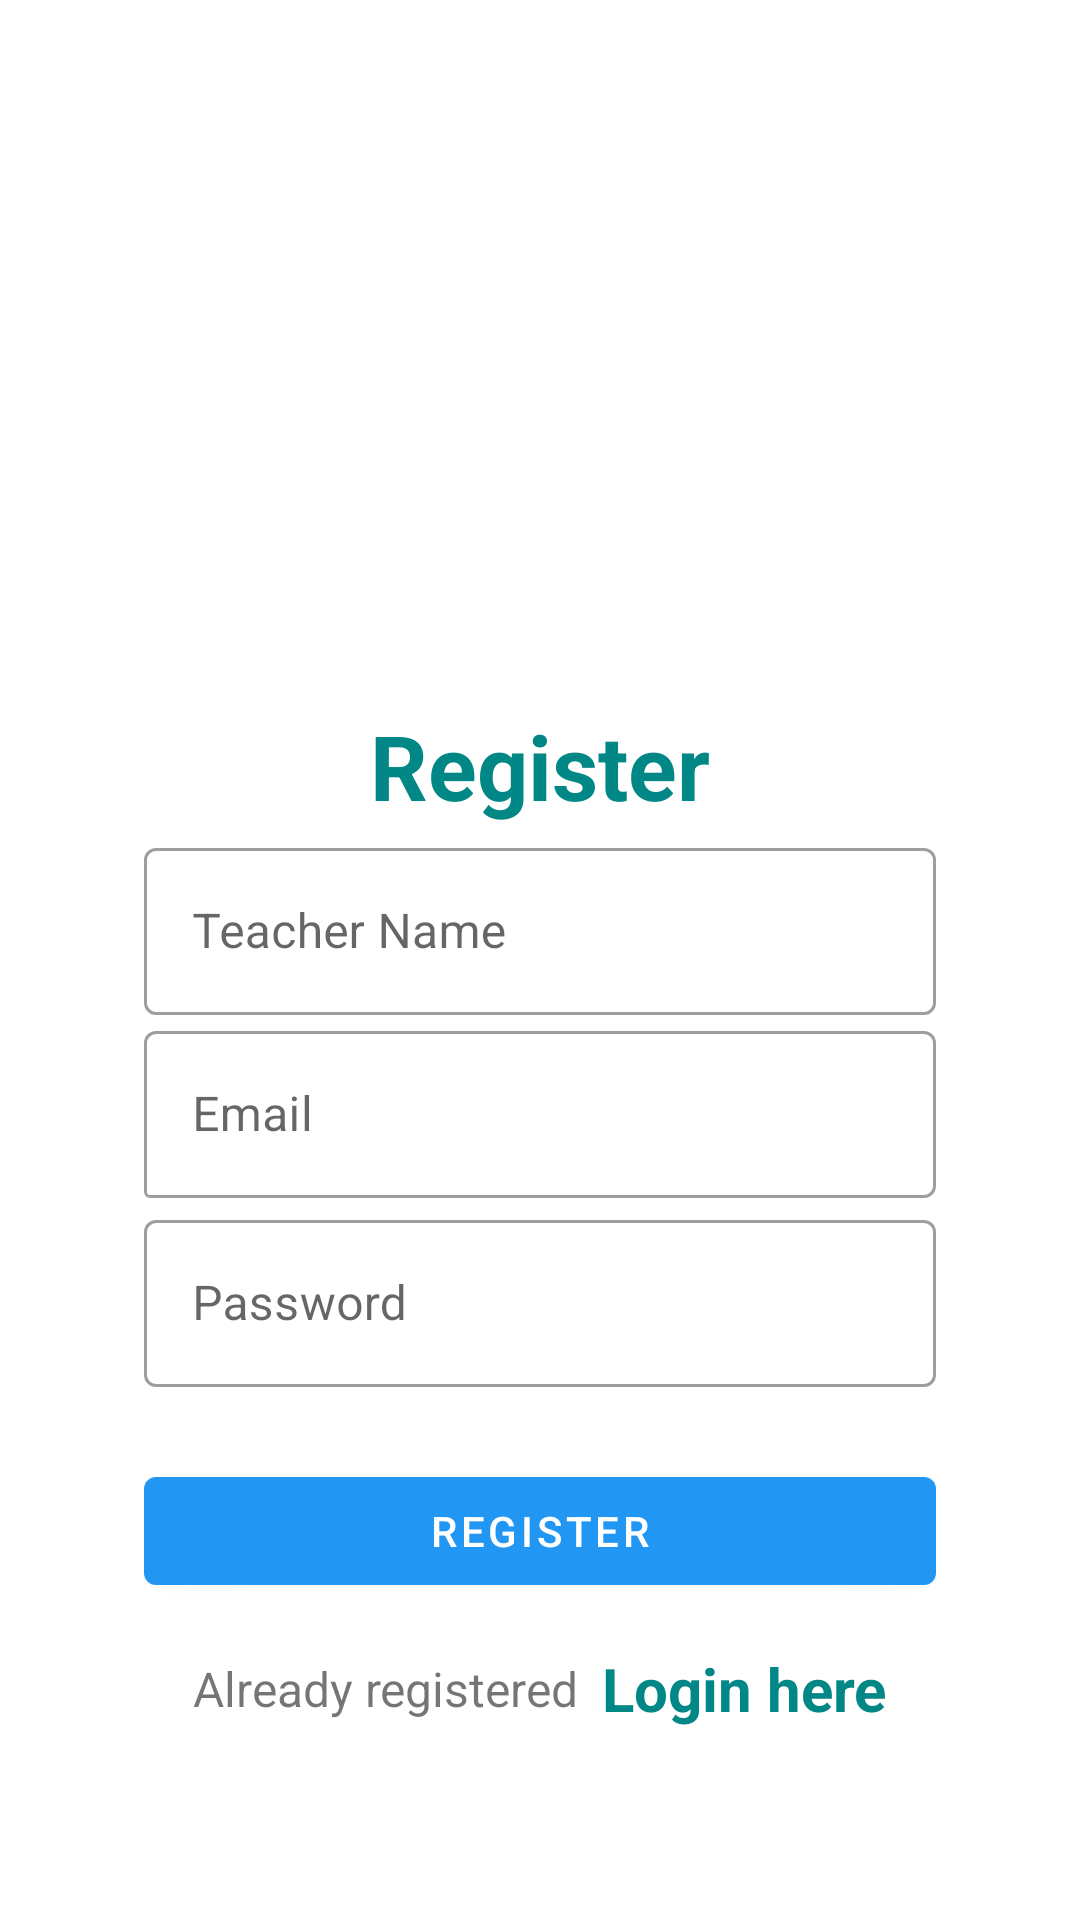

This screen was rendered from an Android layout file. Write that file and the resources it references.
<!-- AndroidManifest.xml: application theme Theme.ClassAttendance -->
<!-- res/layout/activity_teacher_sing_up.xml -->
<?xml version="1.0" encoding="utf-8"?>
<androidx.constraintlayout.widget.ConstraintLayout xmlns:android="http://schemas.android.com/apk/res/android"
    xmlns:app="http://schemas.android.com/apk/res-auto"
    xmlns:tools="http://schemas.android.com/tools"
    android:layout_width="match_parent"
    android:layout_height="match_parent"

    tools:context=".Activity.SignUpActivity">

    <ImageView
        android:id="@+id/appLogo"
        android:layout_width="150dp"
        android:layout_height="150dp"
        android:src="@drawable/attendance"
        app:layout_constraintBottom_toBottomOf="parent"
        app:layout_constraintEnd_toEndOf="parent"
        app:layout_constraintHorizontal_bias="0.497"
        app:layout_constraintStart_toStartOf="parent"
        app:layout_constraintTop_toTopOf="parent"
        app:layout_constraintVertical_bias="0.070" />

    <LinearLayout
        android:layout_width="match_parent"
        android:layout_height="wrap_content"
        android:layout_margin="24dp"
        android:layout_marginBottom="37dp"
        android:background="@color/white"
        android:gravity="center"
        android:orientation="vertical"
        android:padding="24dp"
        app:circularflow_defaultRadius="30dp"
        app:layout_constraintBottom_toBottomOf="parent"
        app:layout_constraintEnd_toEndOf="parent"
        app:layout_constraintStart_toStartOf="parent"
        app:layout_constraintTop_toBottomOf="@+id/appLogo"
        app:layout_constraintVertical_bias="0.149">

        <TextView
            android:layout_width="match_parent"
            android:layout_height="wrap_content"
            android:gravity="center_horizontal"
            android:text="Register"
            android:textColor="@color/teal_700"
            android:textSize="30dp"
            android:textStyle="bold" />

        <com.google.android.material.textfield.TextInputLayout
            style="@style/Widget.MaterialComponents.TextInputLayout.OutlinedBox"
            android:layout_width="match_parent"
            android:layout_height="wrap_content"
            android:layout_marginTop="2dp">

            <com.google.android.material.textfield.TextInputEditText
                android:id="@+id/regTeacherName"
                android:layout_width="match_parent"
                android:layout_height="wrap_content"
                android:hint="Teacher Name"
                android:inputType="text" />
        </com.google.android.material.textfield.TextInputLayout>


        <com.google.android.material.textfield.TextInputLayout
            style="@style/Widget.MaterialComponents.TextInputLayout.OutlinedBox"
            android:layout_width="match_parent"
            android:layout_height="wrap_content"
            app:boxCornerRadiusBottomStart="@dimen/cardview_default_radius">

            <com.google.android.material.textfield.TextInputEditText
                android:id="@+id/regTeacherEmail"
                android:layout_width="match_parent"
                android:layout_height="wrap_content"
                android:hint="Email"
                android:inputType="textEmailAddress" />
        </com.google.android.material.textfield.TextInputLayout>

        <com.google.android.material.textfield.TextInputLayout
            style="@style/Widget.MaterialComponents.TextInputLayout.OutlinedBox"
            android:layout_width="match_parent"
            android:layout_height="wrap_content"
            android:layout_marginTop="2dp">

            <com.google.android.material.textfield.TextInputEditText
                android:id="@+id/regTeacherPass"
                android:layout_width="match_parent"
                android:layout_height="wrap_content"
                android:hint="Password"
                android:inputType="textPassword" />
        </com.google.android.material.textfield.TextInputLayout>

        <com.google.android.material.button.MaterialButton
            android:id="@+id/btnRegisterT"
            android:layout_width="match_parent"
            android:layout_height="wrap_content"
            android:layout_marginTop="24dp"
            android:text="Register" />

        <LinearLayout
            android:layout_width="match_parent"
            android:layout_height="wrap_content"
            android:layout_marginTop="15dp"
            android:gravity="center"
            android:orientation="horizontal">

            <TextView
                android:layout_width="wrap_content"
                android:layout_height="wrap_content"
                android:text="Already registered"
                android:textSize="16sp" />

            <TextView
                android:id="@+id/txtTeacherLoginHere"
                android:layout_width="wrap_content"
                android:layout_height="wrap_content"
                android:layout_marginLeft="8dp"
                android:text="Login here"
                android:textColor="@color/teal_700"
                android:textSize="20sp"
                android:textStyle="bold" />
        </LinearLayout>

        <ProgressBar
            android:id="@+id/signUpProgress"
            android:layout_width="wrap_content"
            android:layout_height="wrap_content"
            android:visibility="gone" />
    </LinearLayout>


</androidx.constraintlayout.widget.ConstraintLayout>
<!-- resources referenced by this layout -->
<resources>
  <style name="Theme.ClassAttendance" parent="Theme.MaterialComponents.DayNight.DarkActionBar">
          
          <item name="colorPrimary">#2196F3</item>
          <item name="colorPrimaryVariant">@color/purple_700</item>
          <item name="colorOnPrimary">@color/white</item>
          
          <item name="colorSecondary">@color/teal_200</item>
          <item name="colorSecondaryVariant">@color/teal_700</item>
          <item name="colorOnSecondary">@color/black</item>
          
          <item name="android:statusBarColor" tools:targetApi="l">#409FEC</item>
          
      </style>
  <!-- not gathered from this repository: default colours our renderer supplied (Android Studio template values) -->
  <color name="purple_700">#FF3700B3</color>
  <color name="teal_200">#FF03DAC5</color>
  <color name="teal_700">#FF018786</color>
  <color name="black">#FF000000</color>
  <color name="white">#FFFFFFFF</color>
</resources>
